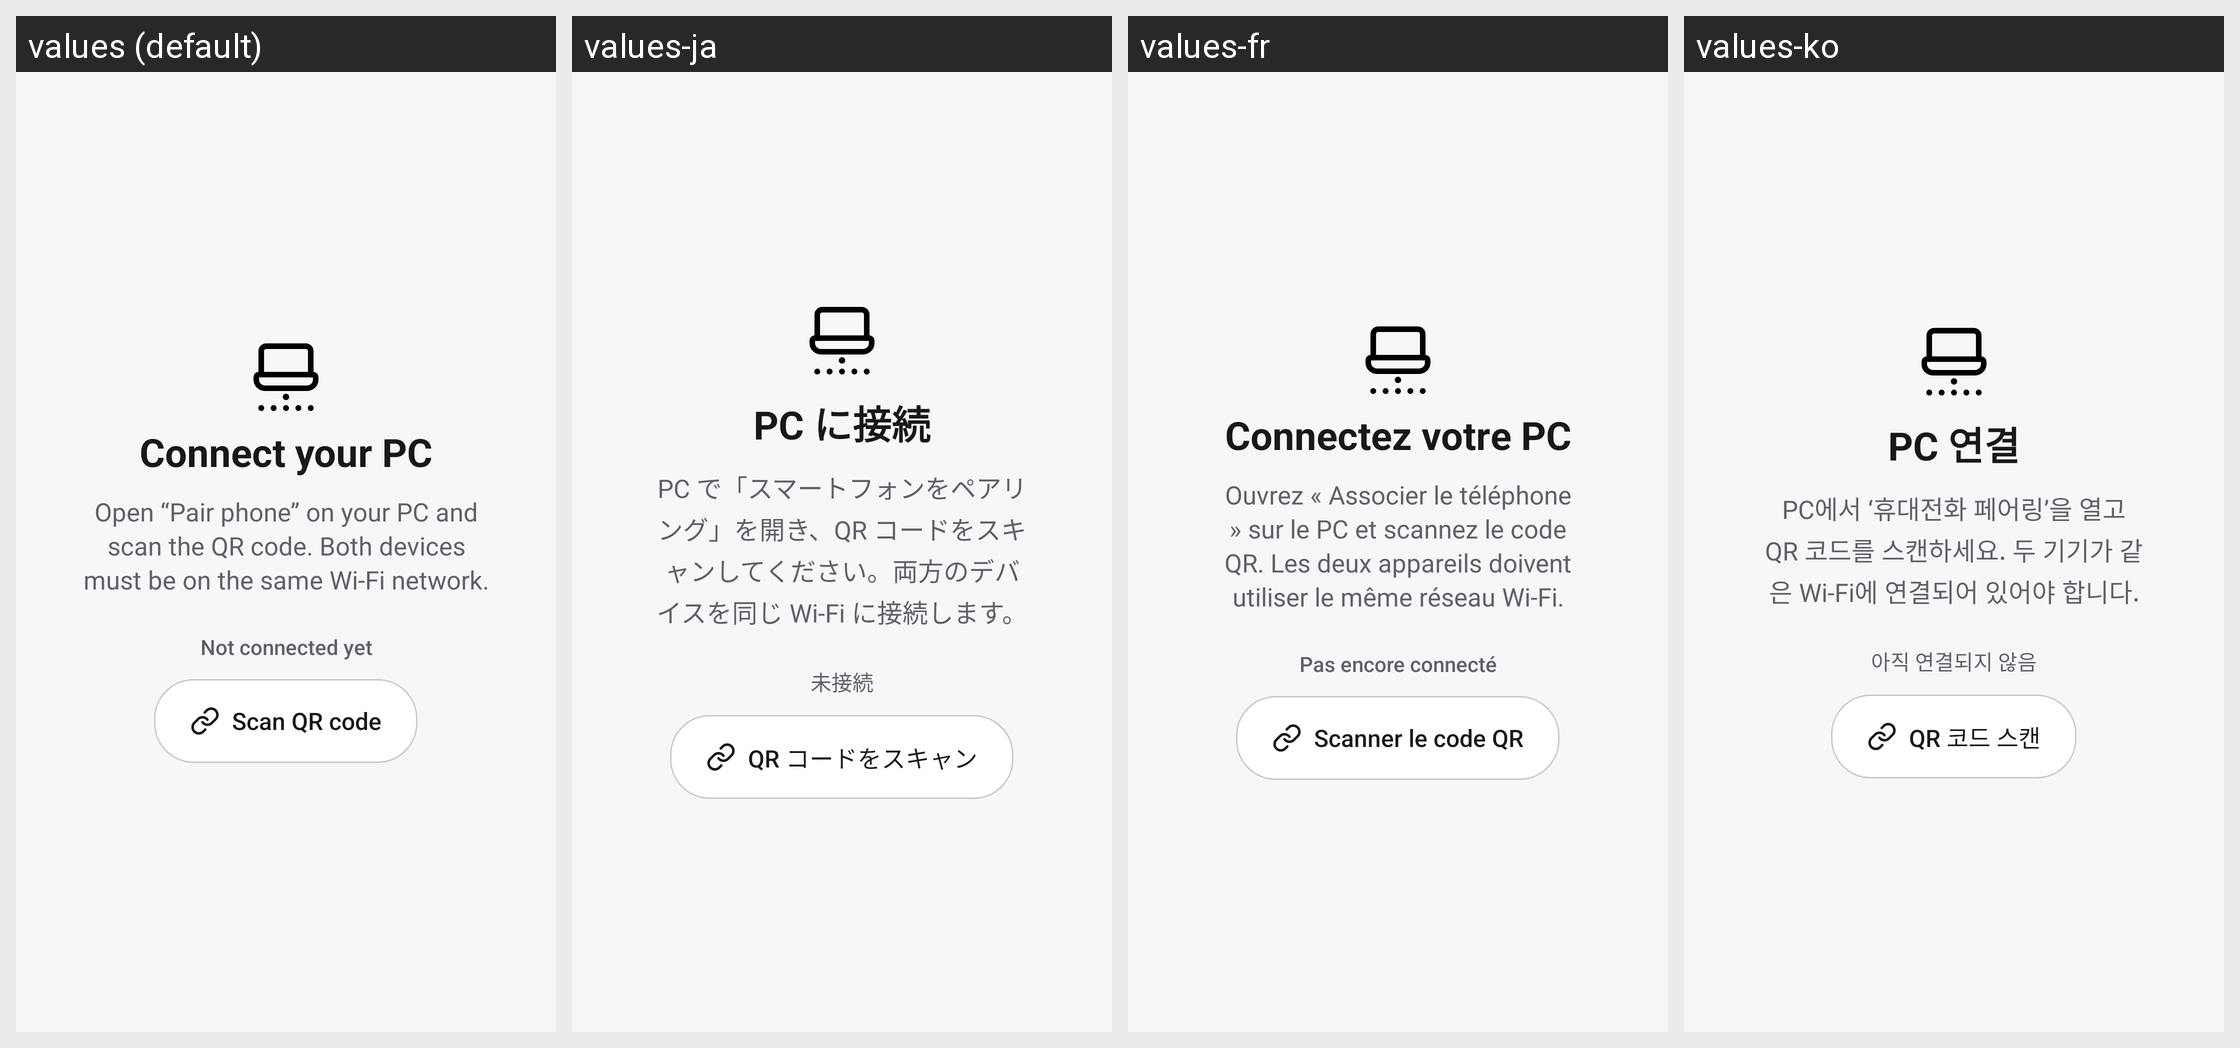

The Android screen above is rendered under several locales of the same app. Produce the string resources it draws, with the default and per-locale values.
Android screen res/layout/activity_pair.xml rendered under 4 locales, left to right: values (default), values-ja, values-fr, values-ko. Device: Nexus 5 (rendered at 1080×1920; each locale shown at half size, 540×960, under a caption strip naming it); theme Theme.CodexMeter.
Other locales in the repository, not shown: values-de, values-es, values-pt, values-zh-rCN.
Strings drawn on this screen, with the default value and each locale's value (text and hints the layout hard-codes, and strings that could not be matched under every locale, appear in the picture but are not listed):

pair_title
  values: Connect your PC
  values-ja: PC に接続
  values-fr: Connectez votre PC
  values-ko: PC 연결

pair_explanation
  values: Open “Pair phone” on your PC and scan the QR code. Both devices must be on the same Wi‑Fi network.
  values-ja: PC で「スマートフォンをペアリング」を開き、QR コードをスキャンしてください。両方のデバイスを同じ Wi‑Fi に接続します。
  values-fr: Ouvrez « Associer le téléphone » sur le PC et scannez le code QR. Les deux appareils doivent utiliser le même réseau Wi‑Fi.
  values-ko: PC에서 ‘휴대전화 페어링’을 열고 QR 코드를 스캔하세요. 두 기기가 같은 Wi‑Fi에 연결되어 있어야 합니다.

pair_not_connected
  values: Not connected yet
  values-ja: 未接続
  values-fr: Pas encore connecté
  values-ko: 아직 연결되지 않음

pair_scan
  values: Scan QR code
  values-ja: QR コードをスキャン
  values-fr: Scanner le code QR
  values-ko: QR 코드 스캔
